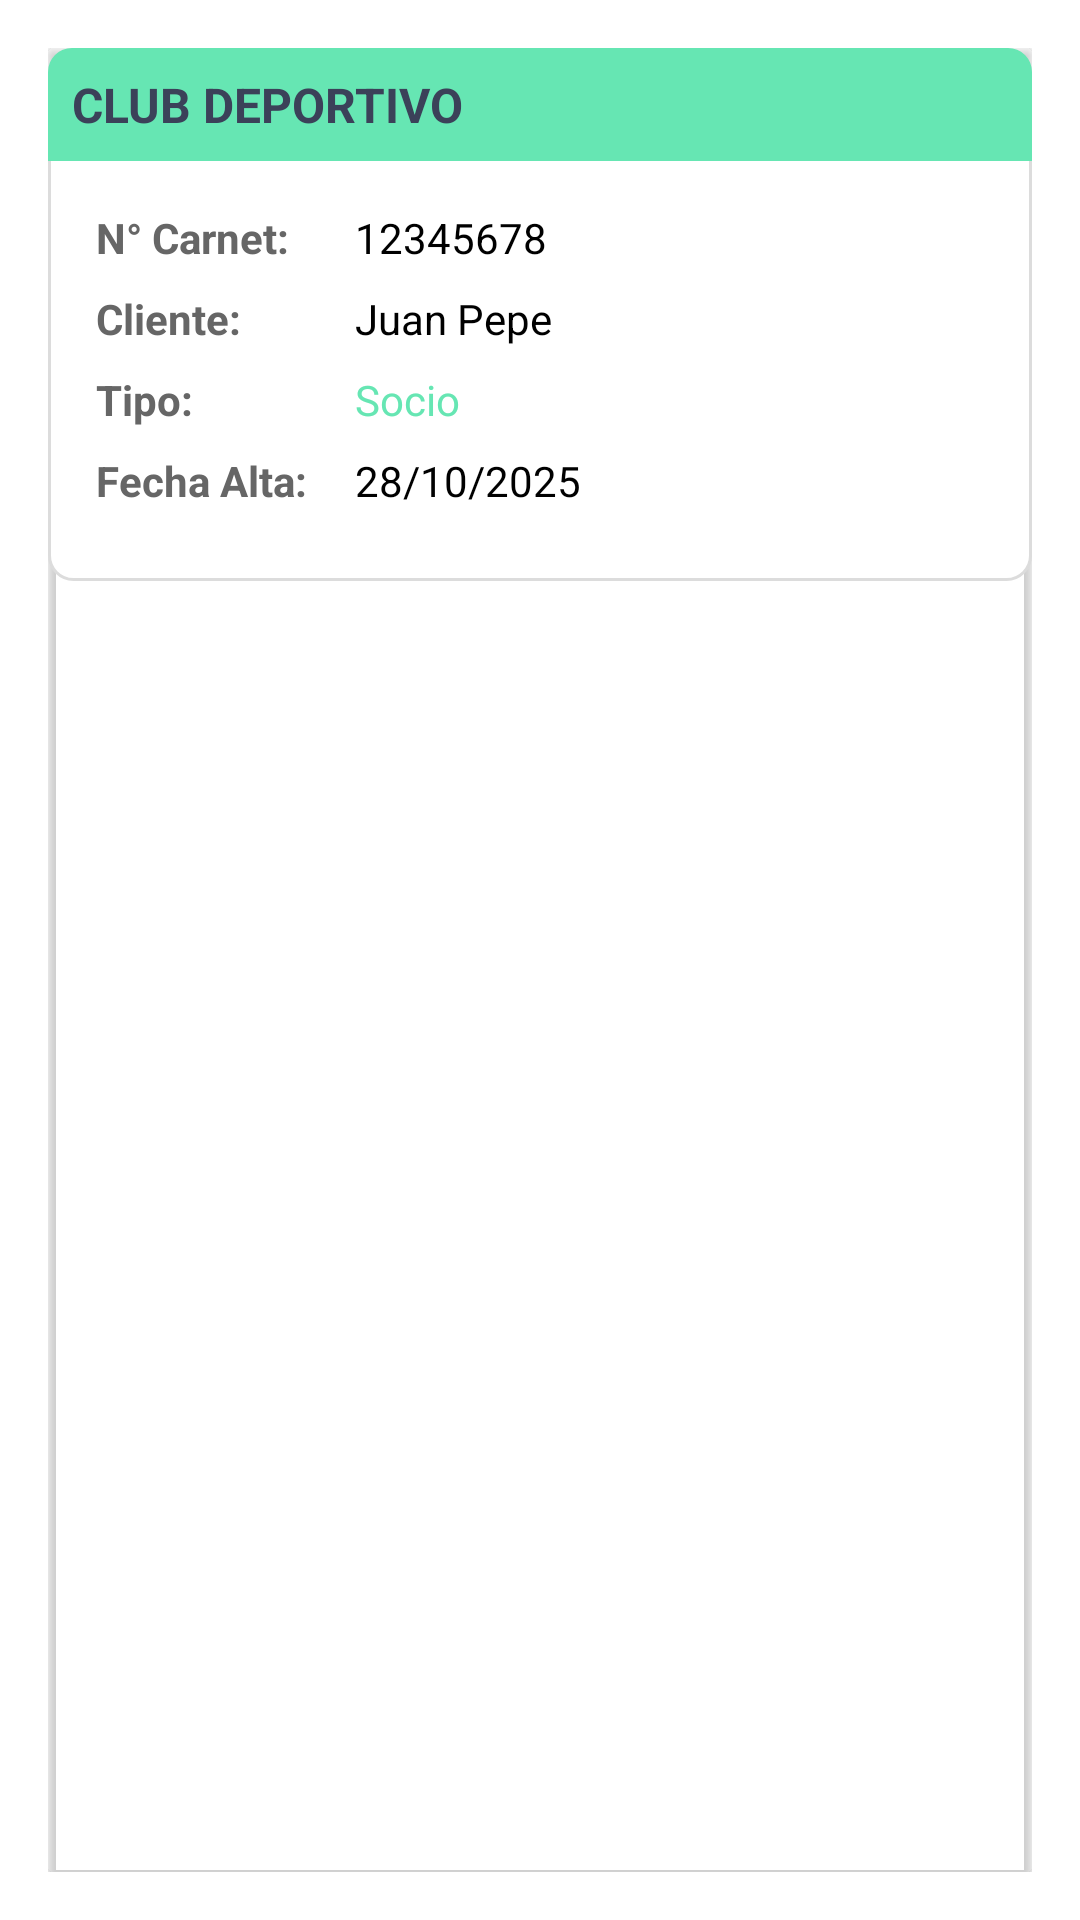

Layout XML and referenced resources for this Android screen:
<!-- AndroidManifest.xml: application theme Theme.ClubDeportivo -->
<!-- res/layout/popup_client_licence.xml -->
<?xml version="1.0" encoding="utf-8"?>
<LinearLayout xmlns:android="http://schemas.android.com/apk/res/android"
    android:layout_width="match_parent"
    android:layout_height="wrap_content"
    android:layout_gravity="bottom"
    android:background="@color/white"
    android:orientation="vertical"
    android:padding="16dp">

    <androidx.cardview.widget.CardView
        android:layout_width="match_parent"
        android:layout_height="match_parent"
        android:backgroundTint="@android:color/transparent">

        <LinearLayout
            android:layout_width="match_parent"
            android:layout_height="match_parent"
            android:orientation="vertical">

            <LinearLayout
                android:layout_width="match_parent"
                android:layout_height="wrap_content"
                android:background="@drawable/bg_header_card"
                android:padding="8dp">

                <TextView
                    android:layout_width="wrap_content"
                    android:layout_height="match_parent"
                    android:text="CLUB DEPORTIVO"
                    android:textColor="@color/main"
                    android:textSize="16sp"
                    android:textStyle="bold" />
            </LinearLayout>

            <TableLayout
                android:layout_width="match_parent"
                android:layout_height="wrap_content"
                android:background="@drawable/bg_body_card"
                android:padding="16dp"
                android:stretchColumns="1">

                <TableRow android:layout_marginBottom="8dp">

                    <TextView
                        android:paddingEnd="16dp"
                        android:paddingStart="0dp"
                        android:text="N° Carnet:"
                        android:textColor="@color/gray_500"
                        android:textStyle="bold" />

                    <TextView
                        android:id="@+id/tvCLId"
                        android:text="12345678"
                        android:textColor="#000000" />
                </TableRow>

                <TableRow android:layout_marginBottom="8dp">

                    <TextView
                        android:paddingEnd="16dp"
                        android:paddingStart="0dp"
                        android:text="Cliente:"
                        android:textColor="@color/gray_500"
                        android:textStyle="bold" />

                    <TextView
                        android:id="@+id/tvCLName"
                        android:text="Juan Pepe"
                        android:textColor="#000000" />
                </TableRow>

                <TableRow android:layout_marginBottom="8dp">

                    <TextView
                        android:paddingEnd="16dp"
                        android:paddingStart="0dp"
                        android:text="Tipo:"
                        android:textColor="@color/gray_500"
                        android:textStyle="bold" />

                    <TextView
                        android:id="@+id/tvCLType"
                        android:text="Socio"
                        android:textColor="@color/green" />
                </TableRow>

                <TableRow android:layout_marginBottom="8dp">

                    <TextView
                        android:paddingEnd="16dp"
                        android:paddingStart="0dp"
                        android:text="Fecha Alta:"
                        android:textColor="@color/gray_500"
                        android:textStyle="bold" />

                    <TextView
                        android:id="@+id/tvCLDate"
                        android:text="28/10/2025"
                        android:textColor="#000000" />
                </TableRow>
            </TableLayout>

        </LinearLayout>

    </androidx.cardview.widget.CardView>


    <Button
        android:id="@+id/btn_download"
        android:layout_width="match_parent"
        android:layout_height="wrap_content"
        android:layout_marginTop="16dp"
        android:text="Descargar" />
    <Button
        android:id="@+id/btn_continue"
        android:layout_width="match_parent"
        android:layout_height="wrap_content"
        android:layout_marginTop="8dp"
        android:text="Continuar" />


</LinearLayout>
<!-- resources referenced by this layout -->
<resources>
  <color name="gray_500">#666666</color>
  <color name="green">#66E6B3</color>
  <color name="main">#3B4159</color>
  <color name="white">#FFFFFFFF</color>
  <!-- drawable bg_body_card (drawable) -->
  <?xml version="1.0" encoding="utf-8"?>
  <layer-list xmlns:android="http://schemas.android.com/apk/res/android">
      
      <item>
          <shape android:shape="rectangle">
              <solid android:color="@android:color/transparent" />
              <corners android:bottomLeftRadius="8dp" android:bottomRightRadius="8dp"/>
          </shape>
      </item>
      
      <item android:left="0dp" android:right="0dp" android:top="-2dp" android:bottom="0dp">
          <shape android:shape="rectangle">
              <stroke android:width="1dp" android:color="@color/gray_200" />
              <solid android:color="@android:color/white" />
              <corners android:bottomLeftRadius="8dp" android:bottomRightRadius="8dp"/>
          </shape>
      </item>
  </layer-list>
  <!-- drawable bg_header_card (drawable) -->
  <?xml version="1.0" encoding="utf-8"?>
  <shape
      xmlns:android="http://schemas.android.com/apk/res/android"
      android:shape="rectangle">
      <solid android:color="@color/green"/>
      <corners
          android:topLeftRadius="8dp"
          android:topRightRadius="8dp"/>
  </shape>
  <style name="Theme.ClubDeportivo" parent="Base.Theme.ClubDeportivo" />
  <color name="gray_200">#dcdcdc</color>
  <style name="Base.Theme.ClubDeportivo" parent="Theme.Material3.DayNight.NoActionBar">
          <item name="android:windowBackground">@color/main</item>
          <item name="android:editTextStyle">@style/StyleEditText</item>
          <item name="android:editTextBackground">@drawable/bg_input</item>
      </style>
  <style name="StyleEditText">
          <item name="android:layout_width">match_parent</item>
          <item name="android:layout_height">wrap_content</item>
          <item name="android:textSize">8sp</item>
      </style>
  <!-- drawable bg_input (drawable) -->
  <?xml version="1.0" encoding="utf-8"?>
  <shape xmlns:android="http://schemas.android.com/apk/res/android"
      android:shape="rectangle">
      
      <solid android:color="@color/white" />
  
      <corners android:radius="8sp" />
  
      <padding
          android:left="12sp"
          android:top="12sp"
          android:right="12sp"
          android:bottom="12sp" />
  </shape>
</resources>
